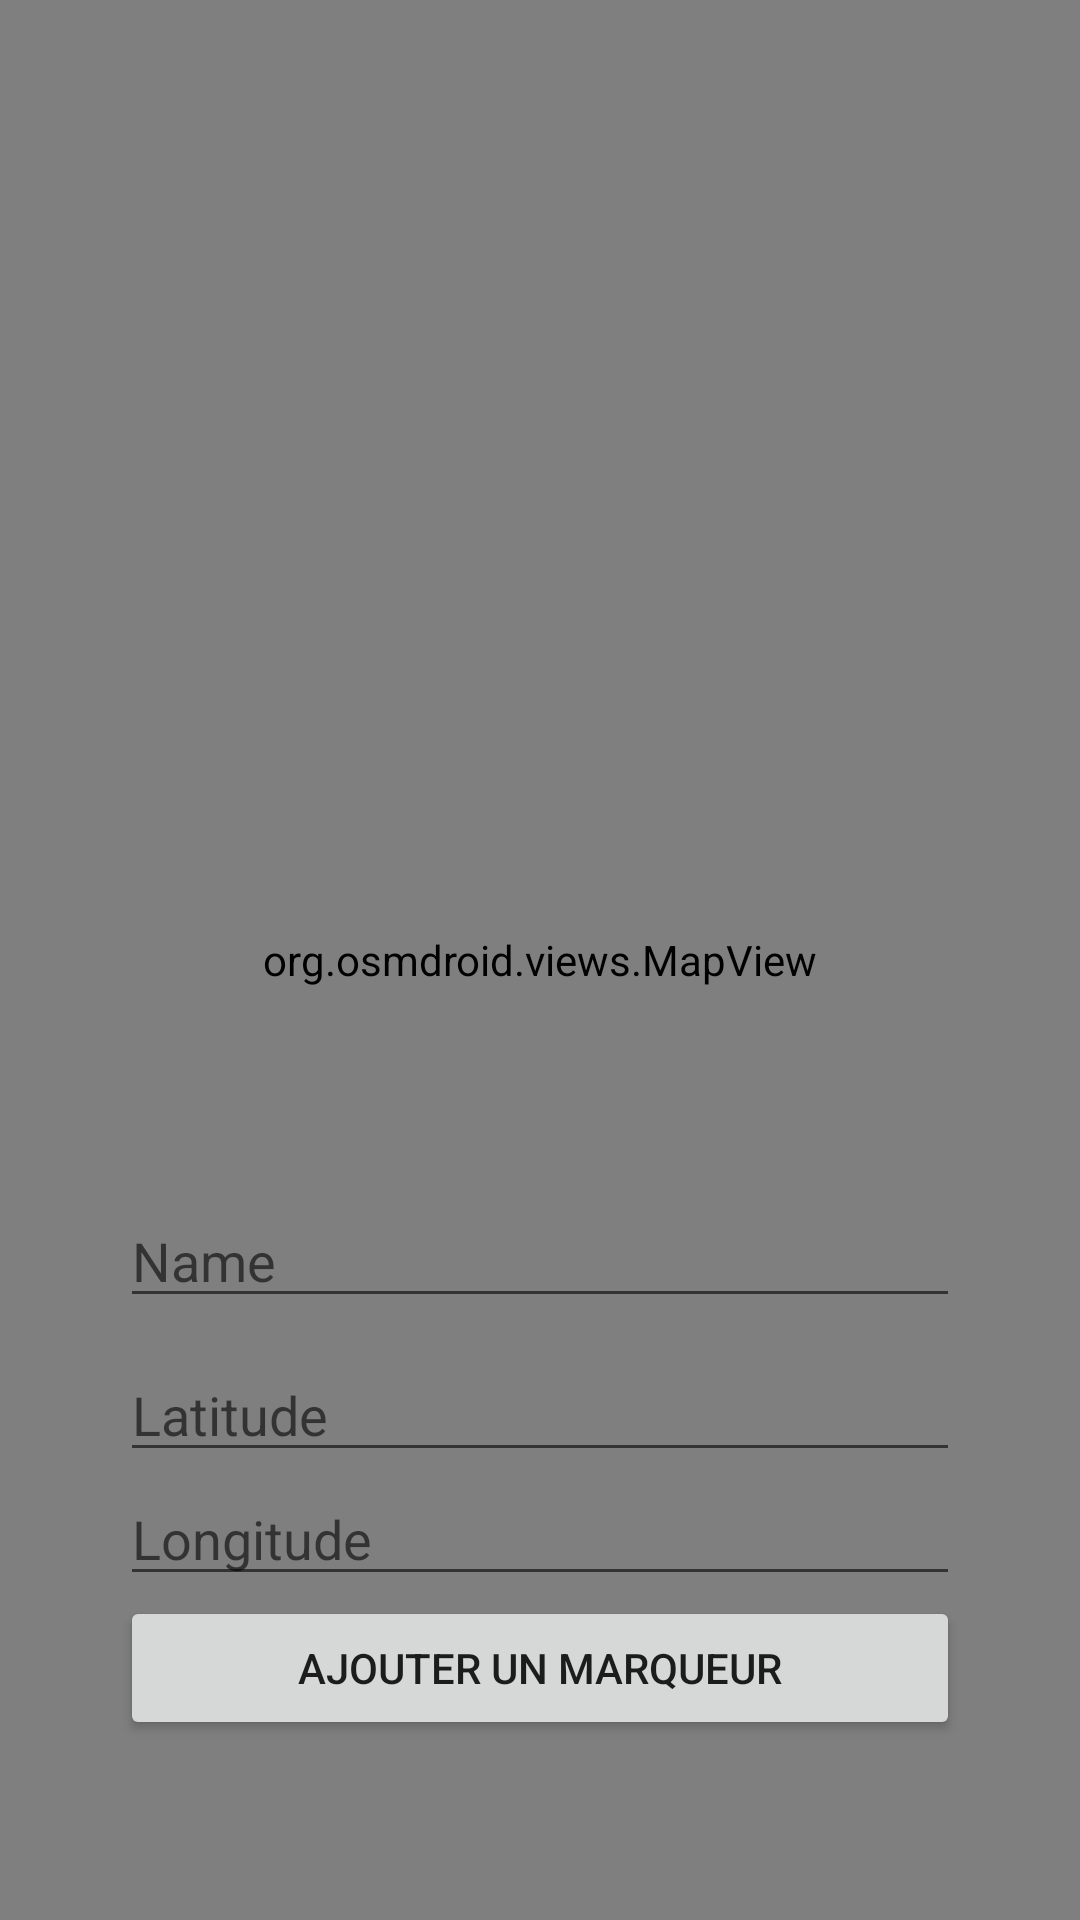

Layout XML and referenced resources for this Android screen:
<!-- AndroidManifest.xml: application theme Theme.TimeTravel -->
<!-- res/layout/fragment_home.xml -->
<?xml version="1.0" encoding="utf-8"?>
<RelativeLayout xmlns:android="http://schemas.android.com/apk/res/android"
    xmlns:app="http://schemas.android.com/apk/res-auto"
    xmlns:tools="http://schemas.android.com/tools"
    android:layout_width="match_parent"
    android:layout_height="match_parent"
    tools:context=".ui.home.HomeFragment"
    android:background="#eee6cf">

    <org.osmdroid.views.MapView
        android:id="@+id/map"
        android:layout_width="match_parent"
        android:layout_height="match_parent"
        android:layout_marginTop="0dp" />

    <EditText
        android:id="@+id/name_monument"
        android:layout_width="match_parent"
        android:layout_height="wrap_content"
        android:layout_above="@+id/latitude"
        android:layout_alignParentStart="true"
        android:layout_marginLeft="40dp"
        android:layout_marginRight="40dp"
        android:layout_marginBottom="10dp"
        android:hint="Name"
        app:layout_constraintTop_toTopOf="parent"
        tools:layout_editor_absoluteX="0dp" />

    <EditText
        android:id="@+id/latitude"
        android:layout_width="match_parent"
        android:layout_height="wrap_content"
        android:layout_above="@+id/longitude"
        android:layout_alignParentStart="true"
        android:hint="Latitude"
        android:layout_marginRight="40dp"
        android:layout_marginLeft="40dp"
        android:inputType="numberDecimal"
        app:layout_constraintTop_toTopOf="parent"
        tools:layout_editor_absoluteX="0dp" />

    <EditText
        android:id="@+id/longitude"
        android:layout_width="match_parent"
        android:layout_height="wrap_content"
        android:layout_above="@+id/add_marker"
        android:hint="Longitude"
        android:layout_marginRight="40dp"
        android:layout_marginLeft="40dp"
        android:inputType="numberDecimal"
        app:layout_constraintTop_toBottomOf="@+id/latitude"
        tools:layout_editor_absoluteX="-16dp" />

    <Button
        android:id="@+id/add_marker"
        android:layout_width="match_parent"
        android:layout_height="wrap_content"
        android:layout_alignParentBottom="true"
        android:text="Ajouter un marqueur"
        android:layout_marginRight="40dp"
        android:layout_marginLeft="40dp"
        android:layout_marginBottom="60dp"
        app:layout_constraintTop_toBottomOf="@+id/longitude"
        tools:layout_editor_absoluteX="0dp" />
</RelativeLayout>
<!-- resources referenced by this layout -->
<resources>
  <style name="Theme.TimeTravel" parent="Theme.MaterialComponents.DayNight.DarkActionBar">
          
          <item name="colorPrimary">@color/purple_500</item>
          <item name="colorPrimaryVariant">@color/purple_700</item>
          <item name="colorOnPrimary">@color/white</item>
          
          <item name="colorSecondary">@color/teal_200</item>
          <item name="colorSecondaryVariant">@color/teal_700</item>
          <item name="colorOnSecondary">@color/black</item>
          
          <item name="android:statusBarColor">?attr/colorPrimaryVariant</item>
          
      </style>
  <color name="purple_500">#FF6200EE</color>
  <color name="purple_700">#2A006C</color>
  <color name="white">#FFFFFFFF</color>
  <color name="teal_200">#FF03DAC5</color>
  <color name="teal_700">#FF018786</color>
  <color name="black">#000000</color>
</resources>
